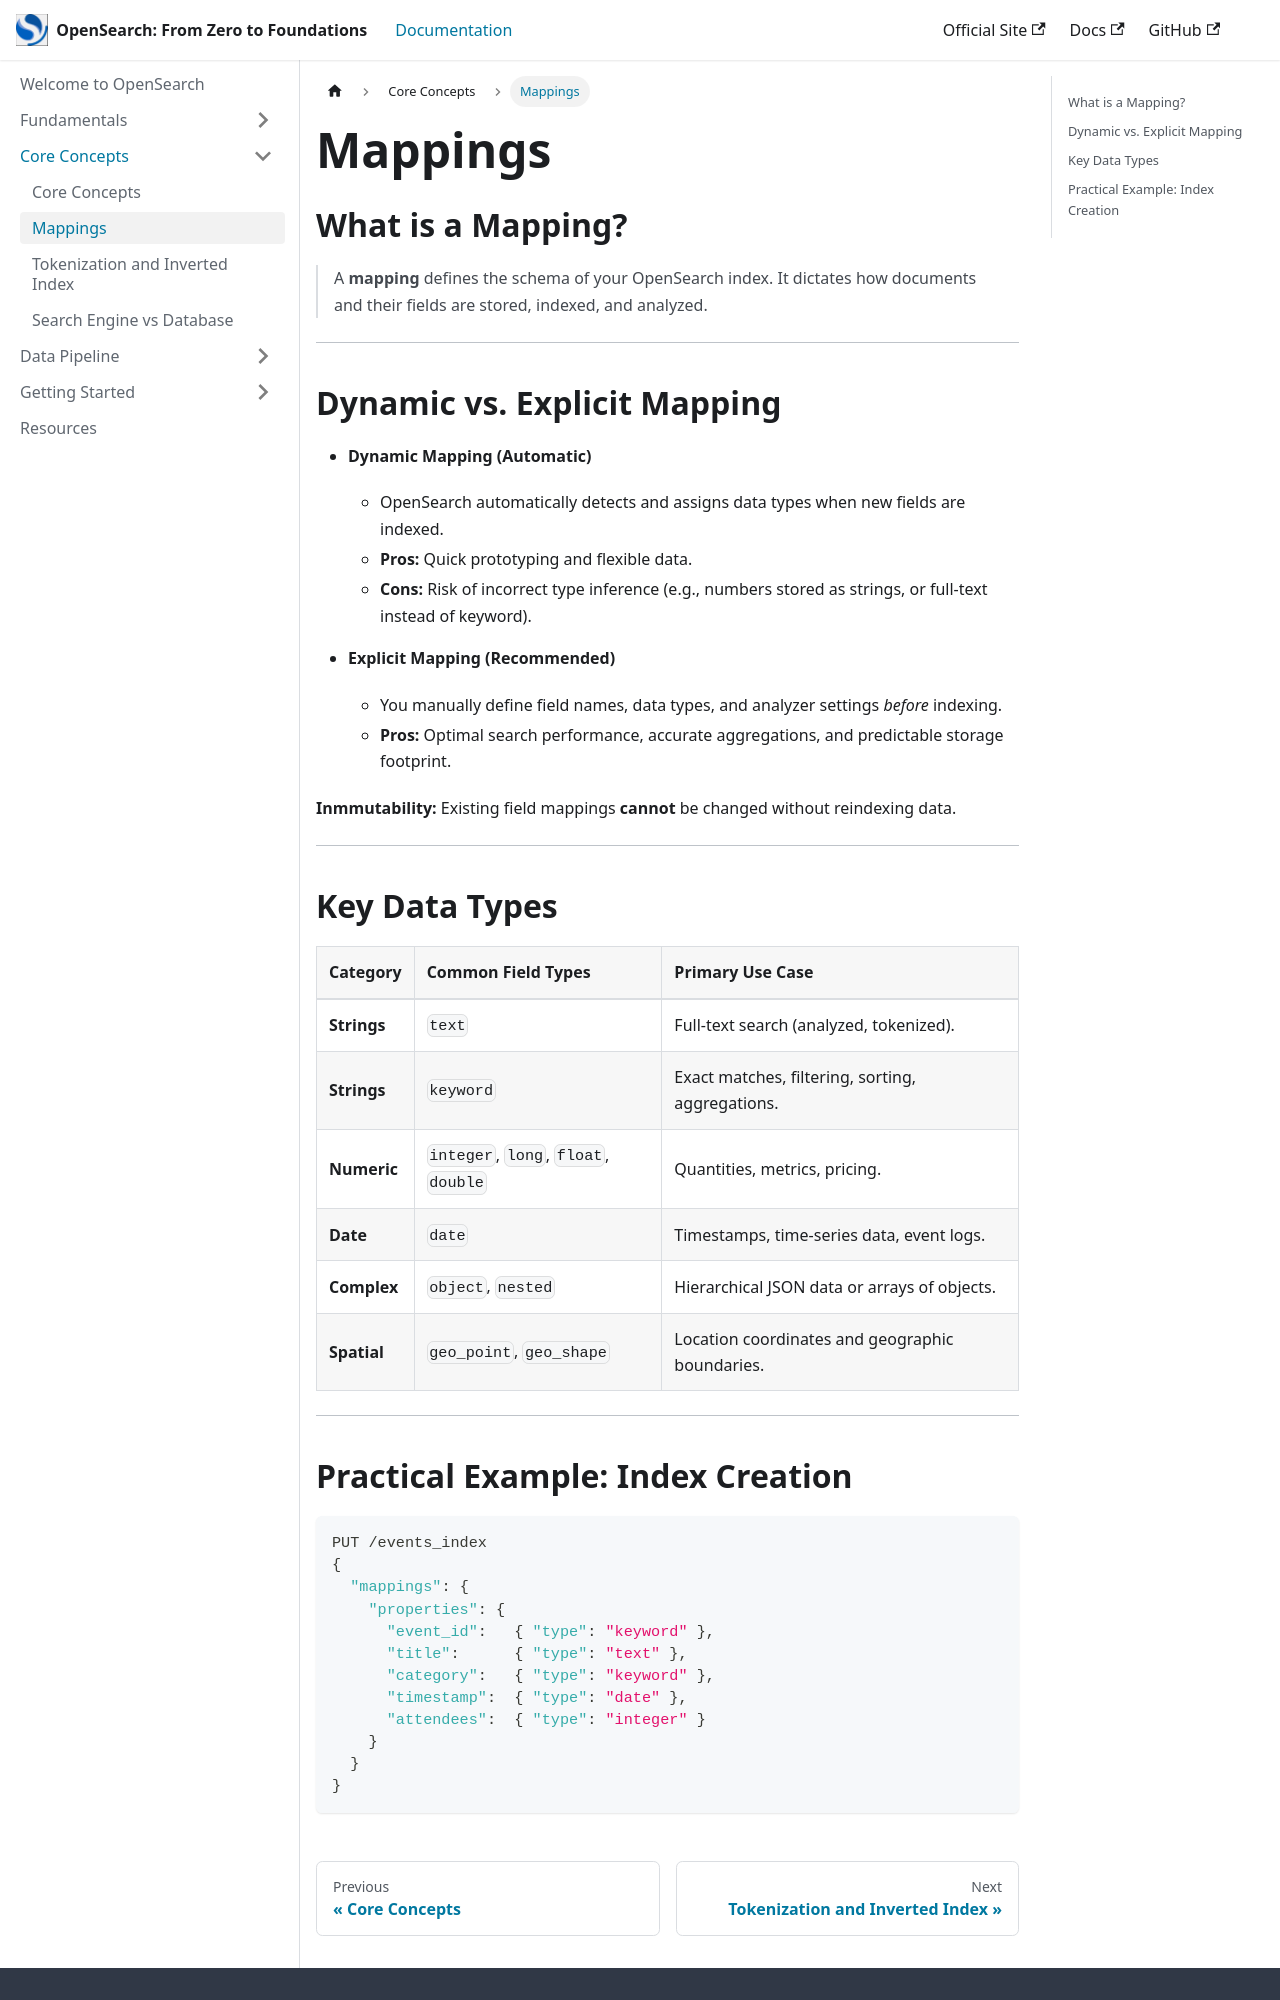

repository: isaactorresmichel/opensearch-from-zero-to-foundations · page: docs/mappings/index.html · generator: docusaurus

---
sidebar_position: 5
---

# Mappings

> **What is a Mapping?**  
> A **mapping** defines the schema of your OpenSearch index. It dictates how documents and their fields are stored, indexed, and analyzed.

---

## 1. Dynamic vs. Explicit Mapping

* **Dynamic Mapping (Automatic)**
  * OpenSearch automatically detects and assigns data types when new fields are indexed.
  * **Pros:** Quick prototyping and flexible data.
  * **Cons:** Risk of incorrect type inference (e.g., numbers stored as strings, or full-text instead of keyword).

* **Explicit Mapping (Recommended)**
  * You manually define field names, data types, and analyzer settings *before* indexing.
  * **Pros:** Optimal search performance, accurate aggregations, and predictable storage footprint.

**Inmmutability:** Existing field mappings **cannot** be changed without reindexing data.

---

## 2. Key Data Types

| Category | Common Field Types | Primary Use Case |
| :--- | :--- | :--- |
| **Strings** | `text` | Full-text search (analyzed, tokenized). |
| **Strings** | `keyword` | Exact matches, filtering, sorting, aggregations. |
| **Numeric** | `integer`, `long`, `float`, `double` | Quantities, metrics, pricing. |
| **Date** | `date` | Timestamps, time-series data, event logs. |
| **Complex** | `object`, `nested` | Hierarchical JSON data or arrays of objects. |
| **Spatial** | `geo_point`, `geo_shape` | Location coordinates and geographic boundaries. |

---
